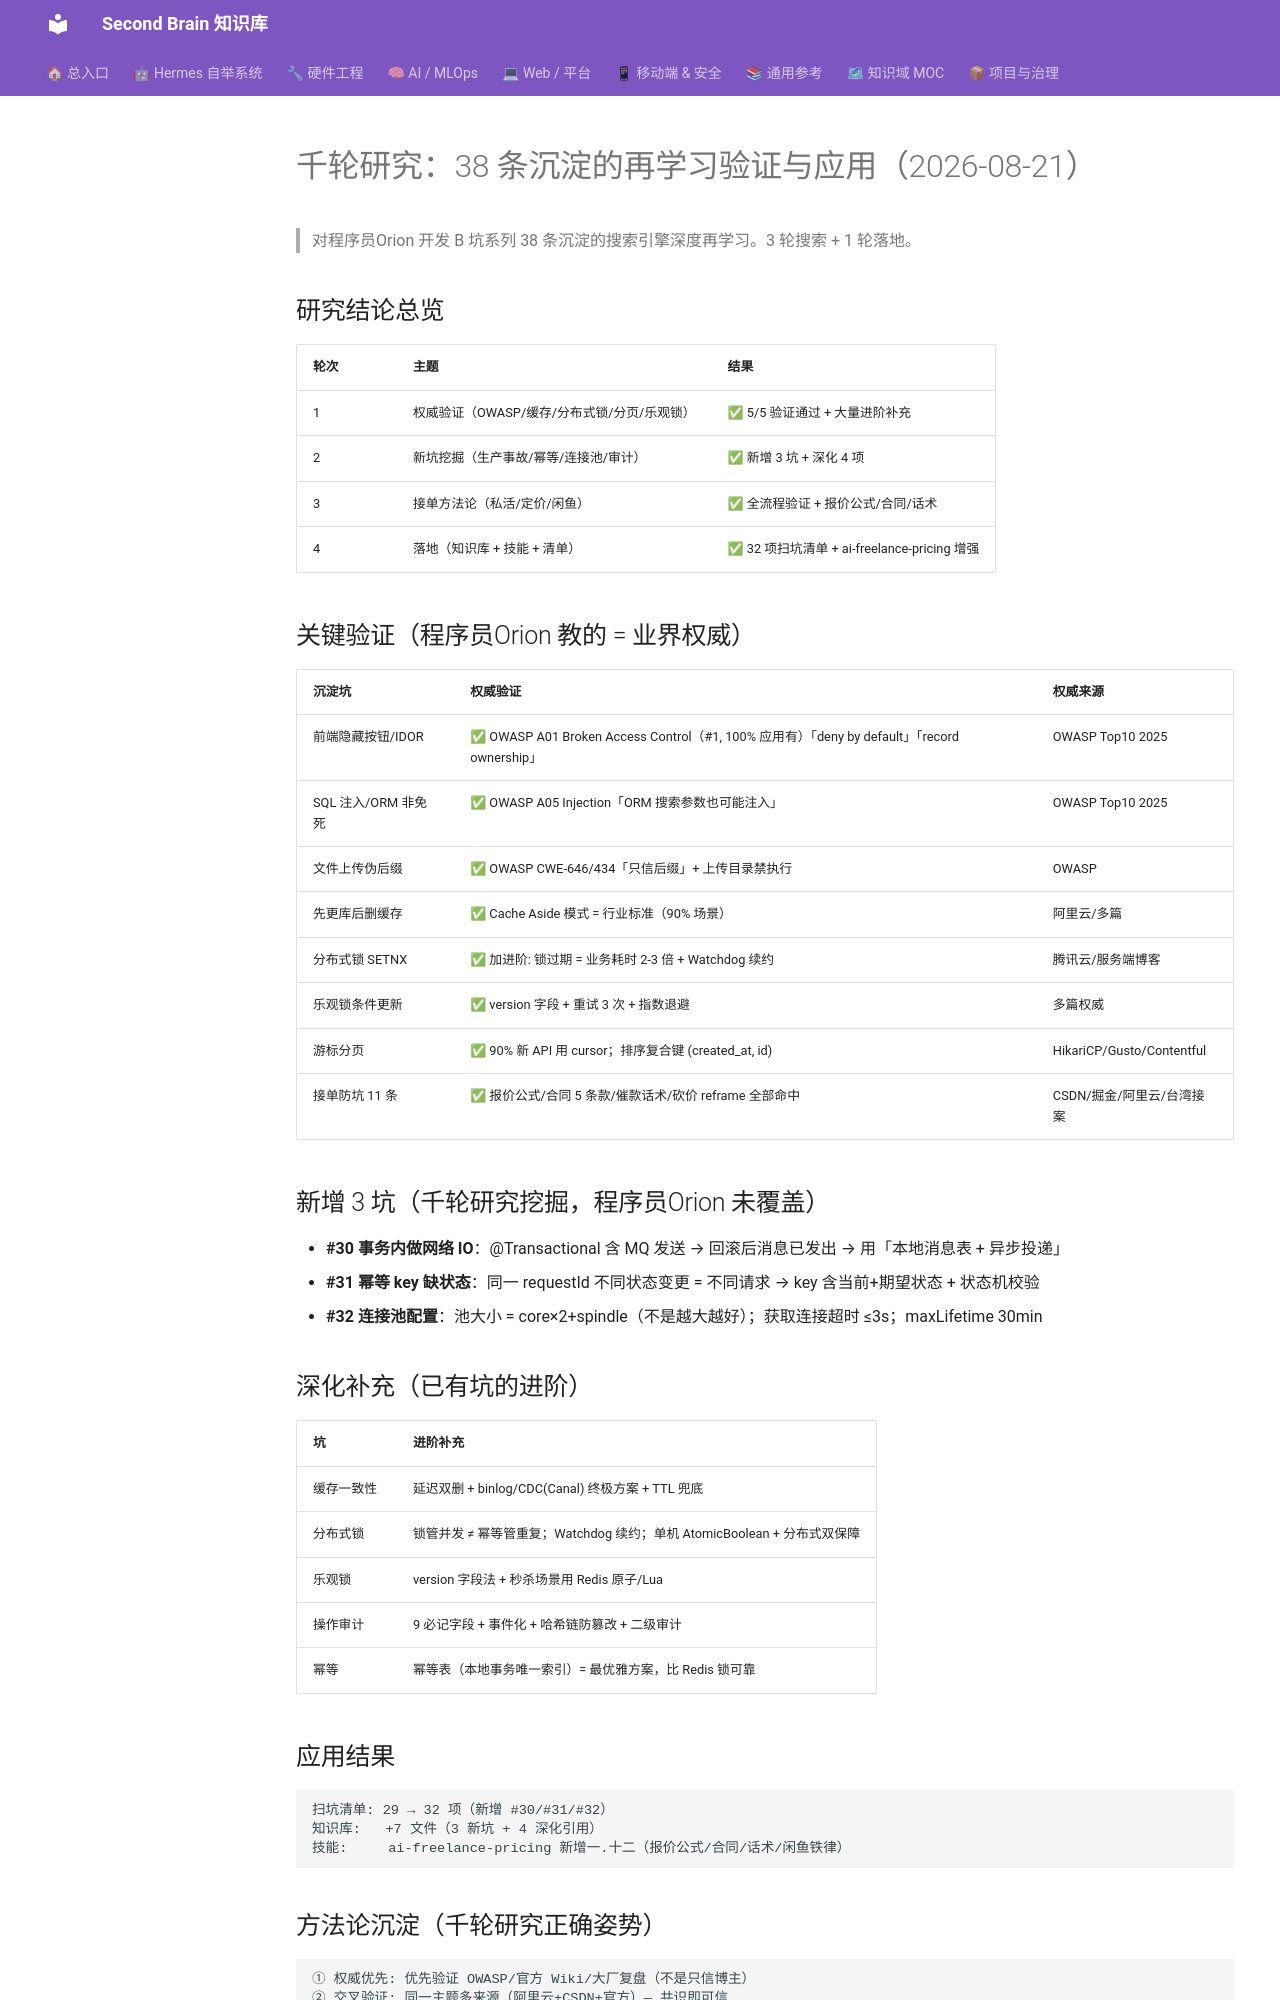

repository: mo9652962-ai/second-brain · page: kb/knowledge/META/千轮研究-沉淀验证与应用-2026-08-21/index.html · generator: mkdocs

---
tags: [meta, 千轮研究, 验证, 生产链, 复盘]
domain: META
status: fresh
date: 2026-08-21
---

# 千轮研究：38 条沉淀的再学习验证与应用（2026-08-21）

> 对程序员Orion 开发 B 坑系列 38 条沉淀的搜索引擎深度再学习。3 轮搜索 + 1 轮落地。

## 研究结论总览

| 轮次 | 主题 | 结果 |
|:---|:---|:---|
| 1 | 权威验证（OWASP/缓存/分布式锁/分页/乐观锁）| ✅ 5/5 验证通过 + 大量进阶补充 |
| 2 | 新坑挖掘（生产事故/幂等/连接池/审计）| ✅ 新增 3 坑 + 深化 4 项 |
| 3 | 接单方法论（私活/定价/闲鱼）| ✅ 全流程验证 + 报价公式/合同/话术 |
| 4 | 落地（知识库 + 技能 + 清单）| ✅ 32 项扫坑清单 + ai-freelance-pricing 增强 |

## 关键验证（程序员Orion 教的 = 业界权威）

| 沉淀坑 | 权威验证 | 权威来源 |
|:---|:---|:---|
| 前端隐藏按钮/IDOR | ✅ OWASP A01 Broken Access Control（#1, 100% 应用有）「deny by default」「record ownership」| OWASP Top10 2025 |
| SQL 注入/ORM 非免死 | ✅ OWASP A05 Injection「ORM 搜索参数也可能注入」| OWASP Top10 2025 |
| 文件上传伪后缀 | ✅ OWASP CWE-646/434「只信后缀」+ 上传目录禁执行 | OWASP |
| 先更库后删缓存 | ✅ Cache Aside 模式 = 行业标准（90% 场景）| 阿里云/多篇 |
| 分布式锁 SETNX | ✅ 加进阶: 锁过期 = 业务耗时 2-3 倍 + Watchdog 续约 | 腾讯云/服务端博客 |
| 乐观锁条件更新 | ✅ version 字段 + 重试 3 次 + 指数退避 | 多篇权威 |
| 游标分页 | ✅ 90% 新 API 用 cursor；排序复合键 (created_at, id) | HikariCP/Gusto/Contentful |
| 接单防坑 11 条 | ✅ 报价公式/合同 5 条款/催款话术/砍价 reframe 全部命中 | CSDN/掘金/阿里云/台湾接案 |

## 新增 3 坑（千轮研究挖掘，程序员Orion 未覆盖）

- **#30 事务内做网络 IO**：@Transactional 含 MQ 发送 → 回滚后消息已发出 → 用「本地消息表 + 异步投递」
- **#31 幂等 key 缺状态**：同一 requestId 不同状态变更 = 不同请求 → key 含当前+期望状态 + 状态机校验
- **#32 连接池配置**：池大小 = core×2+spindle（不是越大越好）；获取连接超时 ≤3s；maxLifetime 30min

## 深化补充（已有坑的进阶）

| 坑 | 进阶补充 |
|:---|:---|
| 缓存一致性 | 延迟双删 + binlog/CDC(Canal) 终极方案 + TTL 兜底 |
| 分布式锁 | 锁管并发 ≠ 幂等管重复；Watchdog 续约；单机 AtomicBoolean + 分布式双保障 |
| 乐观锁 | version 字段法 + 秒杀场景用 Redis 原子/Lua |
| 操作审计 | 9 必记字段 + 事件化 + 哈希链防篡改 + 二级审计 |
| 幂等 | 幂等表（本地事务唯一索引）= 最优雅方案，比 Redis 锁可靠 |

## 应用结果

```
扫坑清单: 29 → 32 项（新增 #30/#31/#32）
知识库:   +7 文件（3 新坑 + 4 深化引用）
技能:     ai-freelance-pricing 新增一.十二（报价公式/合同/话术/闲鱼铁律）
```
